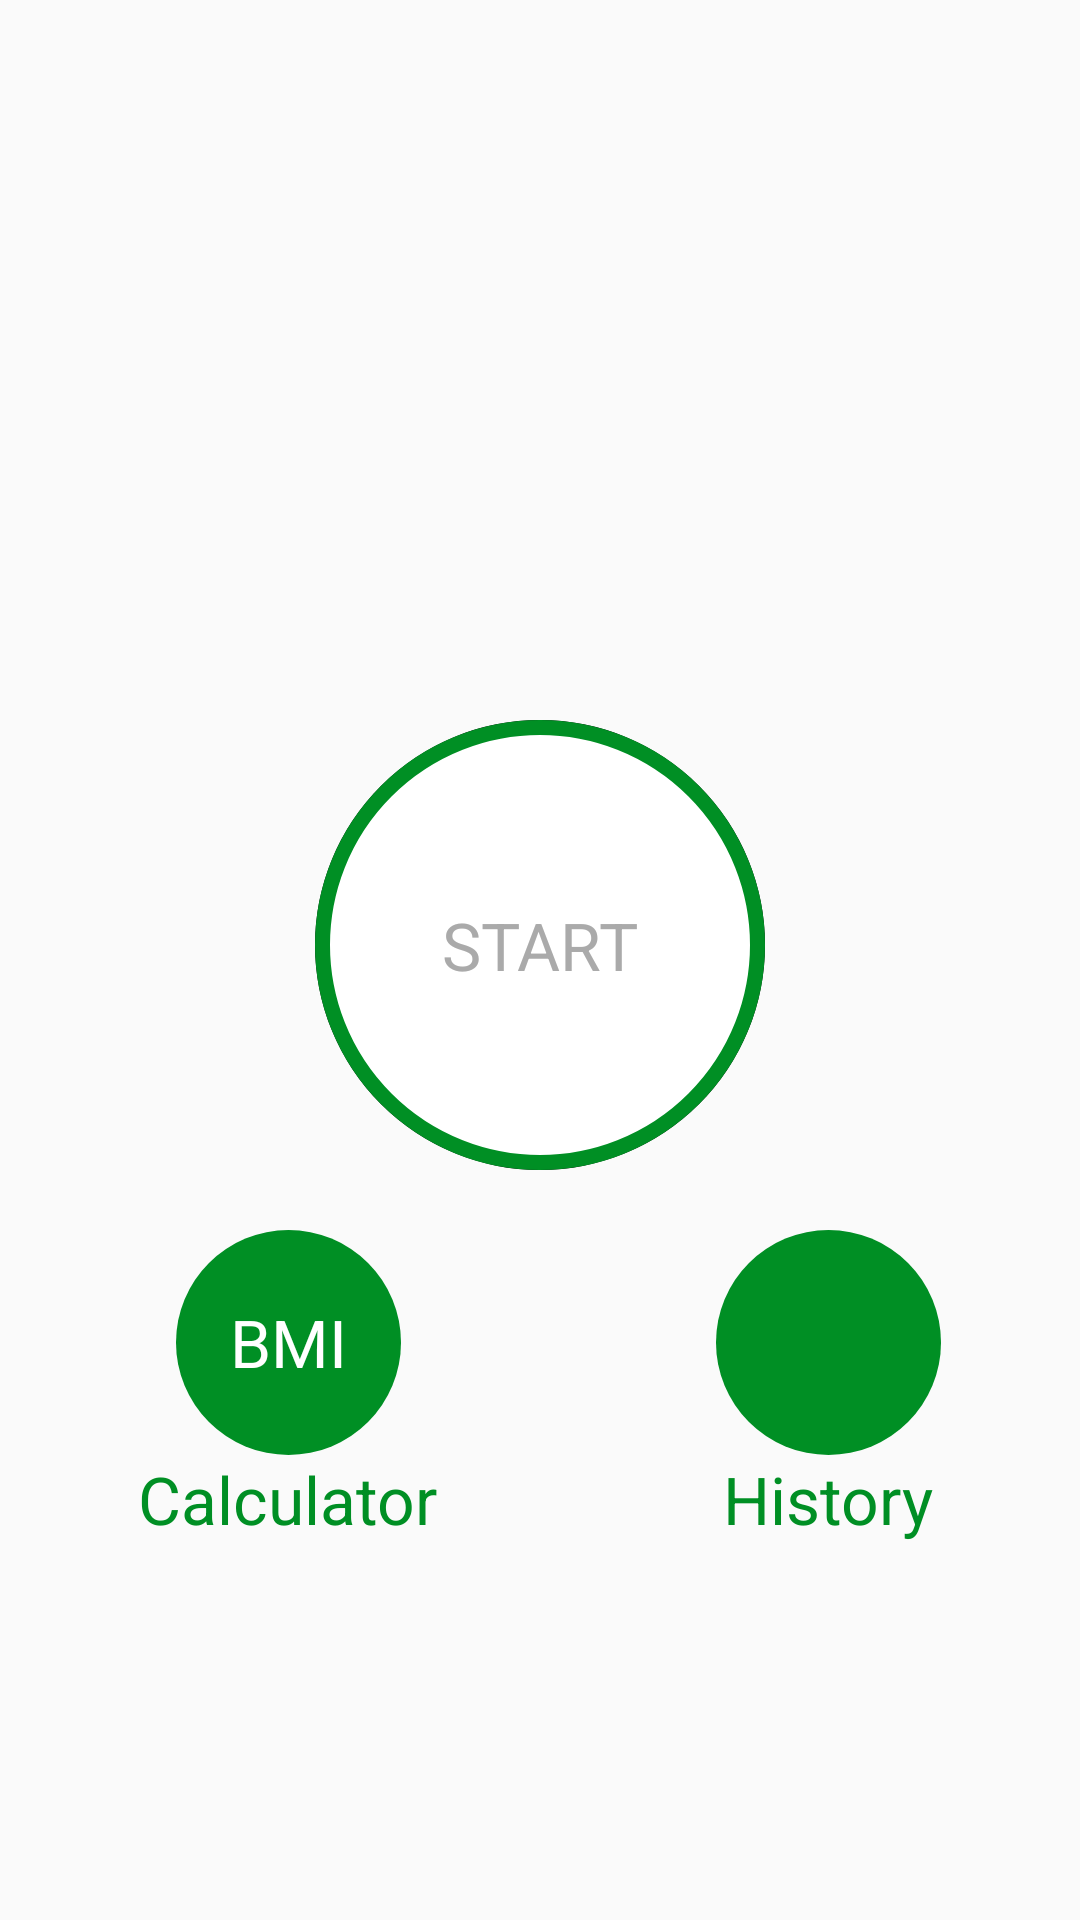

Layout XML and referenced resources for this Android screen:
<!-- AndroidManifest.xml: activity theme Theme.AppCompat.Light.NoActionBar -->
<!-- res/layout/fragment_main.xml -->
<?xml version="1.0" encoding="utf-8"?>
<androidx.constraintlayout.widget.ConstraintLayout xmlns:android="http://schemas.android.com/apk/res/android"
    xmlns:app="http://schemas.android.com/apk/res-auto"
    xmlns:tools="http://schemas.android.com/tools"
    android:id="@+id/linearLayout"
    android:layout_width="match_parent"
    android:layout_height="match_parent"
    tools:context=".fragments.MainFragment">

    <LinearLayout
        android:layout_width="match_parent"
        android:layout_height="match_parent"
        android:orientation="vertical">

        <ImageView
            android:id="@+id/imageView"
            android:layout_width="wrap_content"
            android:layout_height="@dimen/main_screen_image_image_height"
            android:contentDescription="@string/image"
            android:padding="@dimen/main_screen_main_layout_padding"
            android:src="@drawable/img_main_page"
            app:layout_constraintEnd_toEndOf="parent"
            app:layout_constraintStart_toStartOf="parent"
            app:layout_constraintTop_toTopOf="parent" />

        <LinearLayout
            android:id="@+id/llStart"
            android:layout_width="@dimen/start_button_size"
            android:layout_height="@dimen/start_button_size"
            android:layout_gravity="center"
            android:layout_marginTop="@dimen/start_button_margin_top"
            android:background="@drawable/item_color_accent_border_ripple_background"
            android:gravity="center"
            android:orientation="vertical">

            <TextView
                android:layout_width="wrap_content"
                android:layout_height="wrap_content"
                android:text="@string/str_start"
                android:textColor="@android:color/darker_gray"
                android:textSize="@dimen/start_button_label_textsize" />
        </LinearLayout>

        <LinearLayout
            android:layout_width="match_parent"
            android:layout_height="wrap_content"
            android:gravity="center"
            android:orientation="horizontal">

            <LinearLayout
                android:id="@+id/llBMI"
                android:layout_width="wrap_content"
                android:layout_height="wrap_content"
                android:layout_gravity="center"
                android:layout_weight="0.5"

                android:gravity="center"
                android:orientation="vertical">

                <LinearLayout
                    android:layout_width="@dimen/BMI_button_size"
                    android:layout_height="@dimen/BMI_button_size"
                    android:layout_gravity="center"
                    android:layout_marginTop="@dimen/start_button_margin_top"
                    android:background="@drawable/item_circular_color_accent_background"
                    android:gravity="center"
                    android:orientation="vertical">

                    <TextView
                        android:layout_width="wrap_content"
                        android:layout_height="wrap_content"
                        android:text="@string/str_bmi"
                        android:textColor="@android:color/white"
                        android:textSize="@dimen/start_button_label_textsize" />
                </LinearLayout>

                <TextView
                    android:layout_width="wrap_content"
                    android:layout_height="wrap_content"
                    android:text="Calculator"
                    android:textColor="@color/colorAccent"
                    android:textSize="@dimen/start_button_label_textsize" />
            </LinearLayout>

            <LinearLayout
                android:id="@+id/llHistory"
                android:layout_width="wrap_content"
                android:layout_height="wrap_content"
                android:layout_gravity="center"

                android:layout_weight="0.5"
                android:gravity="center"
                android:orientation="vertical">

                <LinearLayout
                    android:layout_width="@dimen/BMI_button_size"
                    android:layout_height="@dimen/BMI_button_size"
                    android:layout_gravity="center"
                    android:layout_marginTop="@dimen/start_button_margin_top"
                    android:background="@drawable/item_circular_color_accent_background"
                    android:gravity="center"
                    android:orientation="vertical">

                    <TextView
                        android:layout_width="wrap_content"
                        android:layout_height="wrap_content"
                        android:background="@drawable/ic_calendar"
                        android:textColor="@android:color/white"
                        android:textSize="@dimen/start_button_label_textsize" />
                </LinearLayout>

                <TextView
                    android:layout_width="wrap_content"
                    android:layout_height="wrap_content"
                    android:text="History"
                    android:textColor="@color/colorAccent"
                    android:textSize="@dimen/start_button_label_textsize" />
            </LinearLayout>
        </LinearLayout>

    </LinearLayout>

</androidx.constraintlayout.widget.ConstraintLayout>
<!-- resources referenced by this layout -->
<resources>
  <color name="colorAccent">#008F24</color>
  <dimen name="BMI_button_size">75sp</dimen>
  <dimen name="main_screen_image_image_height">220dp</dimen>
  <dimen name="main_screen_main_layout_padding">5dp</dimen>
  <dimen name="start_button_label_textsize">22sp</dimen>
  <dimen name="start_button_margin_top">20dp</dimen>
  <dimen name="start_button_size">150dp</dimen>
  <!-- drawable item_circular_color_accent_background (drawable) -->
  <?xml version="1.0" encoding="utf-8"?>
  <shape xmlns:android="http://schemas.android.com/apk/res/android"
      android:shape="oval">
  
      <solid android:color="@color/colorAccent" />
  </shape>
  <!-- drawable item_color_accent_border_ripple_background (drawable) -->
  <?xml version="1.0" encoding="utf-8"?>
  <ripple xmlns:android="http://schemas.android.com/apk/res/android"
      android:color="@color/colorHighLighted">
      <item android:id="@+id/mask">
          <shape android:shape="oval">
              <solid android:color="#000000" />
          </shape>
  
      </item>
      <item android:drawable="@drawable/item_circular_color_accent_border" />
  </ripple>
  <string name="image">image</string>
  <string name="str_bmi">BMI</string>
  <string name="str_start">START</string>
  <color name="colorHighLighted">#C4C4C4</color>
  <!-- drawable item_circular_color_accent_border (drawable) -->
  <?xml version="1.0" encoding="utf-8"?>
  <shape xmlns:android="http://schemas.android.com/apk/res/android"
      android:shape="oval">
  
      <stroke
          android:width="5dp"
          android:color="@color/colorAccent" />
      <solid android:color="@color/white" />
  </shape>
  <color name="white">#FFFFFFFF</color>
</resources>
